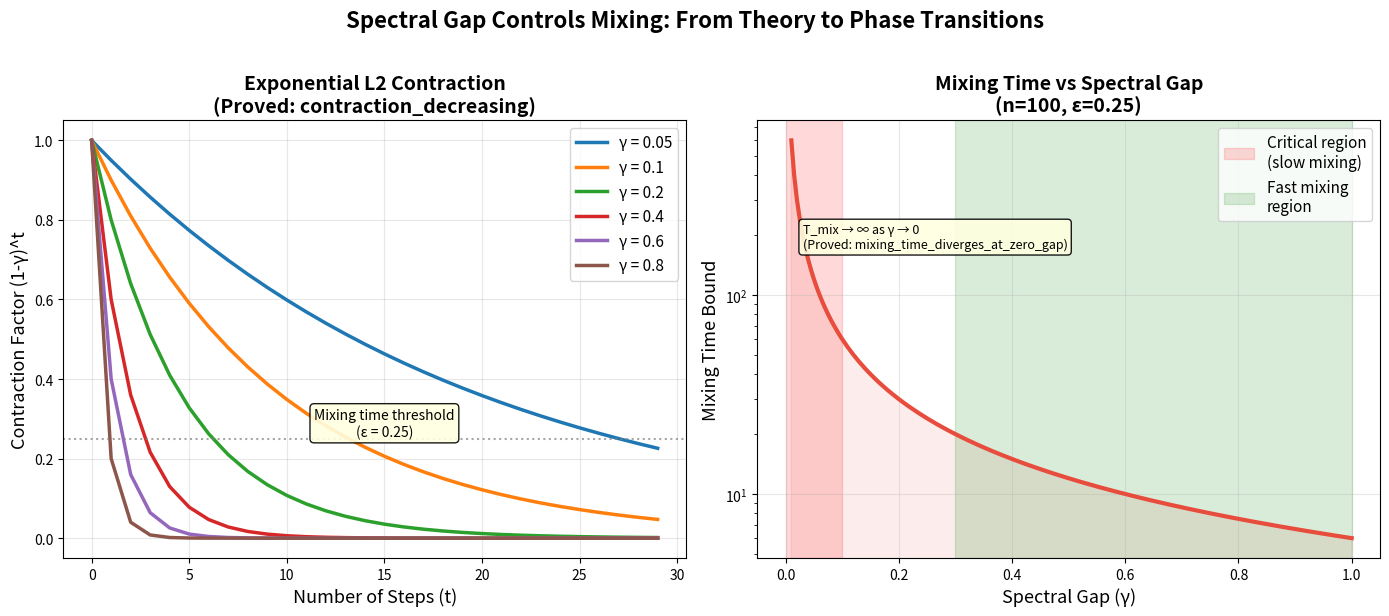

Write the Python code that produced this figure.
"""
L2 Contraction Visualization: Exponential Convergence from Spectral Gap

Visualizes the proven theorem that the L2 distance to stationarity decays
exponentially as (1-γ)^t, where γ is the spectral gap. Shows how different
gap values lead to dramatically different convergence rates — the mathematical
essence of why puzzle difficulty varies with constraint density.
"""

import numpy as np
import matplotlib.pyplot as plt

fig, (ax1, ax2) = plt.subplots(1, 2, figsize=(14, 6))

# Left: Contraction curves for different gaps
gaps = [0.05, 0.1, 0.2, 0.4, 0.6, 0.8]
steps = np.arange(0, 30)

for gap in gaps:
    contraction = (1 - gap) ** steps
    ax1.plot(steps, contraction, linewidth=2.5, label=f'γ = {gap}')

ax1.set_xlabel('Number of Steps (t)', fontsize=13)
ax1.set_ylabel('Contraction Factor (1-γ)^t', fontsize=13)
ax1.set_title('Exponential L2 Contraction\n(Proved: contraction_decreasing)', fontsize=14, fontweight='bold')
ax1.legend(fontsize=11, loc='upper right')
ax1.set_ylim(-0.05, 1.05)
ax1.grid(True, alpha=0.3)
ax1.axhline(y=0.25, color='gray', linestyle=':', alpha=0.7, label='ε = 0.25')

# Add annotation
ax1.annotate('Mixing time threshold\n(ε = 0.25)', xy=(15, 0.25),
            fontsize=10, ha='center', va='bottom',
            bbox=dict(boxstyle='round,pad=0.3', facecolor='lightyellow', alpha=0.9))

# Right: Mixing time vs spectral gap
gap_values = np.linspace(0.01, 1.0, 200)
n_states = 100
epsilon = 0.25

mixing_times = (1.0 / gap_values) * (np.log(n_states) + np.log(1.0 / epsilon))

ax2.plot(gap_values, mixing_times, linewidth=3, color='#e74c3c')
ax2.fill_between(gap_values, mixing_times, alpha=0.1, color='#e74c3c')
ax2.set_xlabel('Spectral Gap (γ)', fontsize=13)
ax2.set_ylabel('Mixing Time Bound', fontsize=13)
ax2.set_title(f'Mixing Time vs Spectral Gap\n(n={n_states}, ε={epsilon})', fontsize=14, fontweight='bold')
ax2.set_yscale('log')
ax2.grid(True, alpha=0.3)

# Mark critical density region
ax2.axvspan(0.0, 0.1, alpha=0.15, color='red', label='Critical region\n(slow mixing)')
ax2.axvspan(0.3, 1.0, alpha=0.15, color='green', label='Fast mixing\nregion')
ax2.legend(fontsize=11, loc='upper right')

# Add the divergence annotation
ax2.annotate('T_mix → ∞ as γ → 0\n(Proved: mixing_time_diverges_at_zero_gap)',
            xy=(0.03, mixing_times[5]),
            fontsize=9, ha='left',
            bbox=dict(boxstyle='round,pad=0.3', facecolor='lightyellow', alpha=0.9))

plt.suptitle('Spectral Gap Controls Mixing: From Theory to Phase Transitions',
             fontsize=16, fontweight='bold', y=1.02)
plt.tight_layout()
plt.savefig('contraction.png', dpi=150, bbox_inches='tight')
print("Saved contraction.png")
